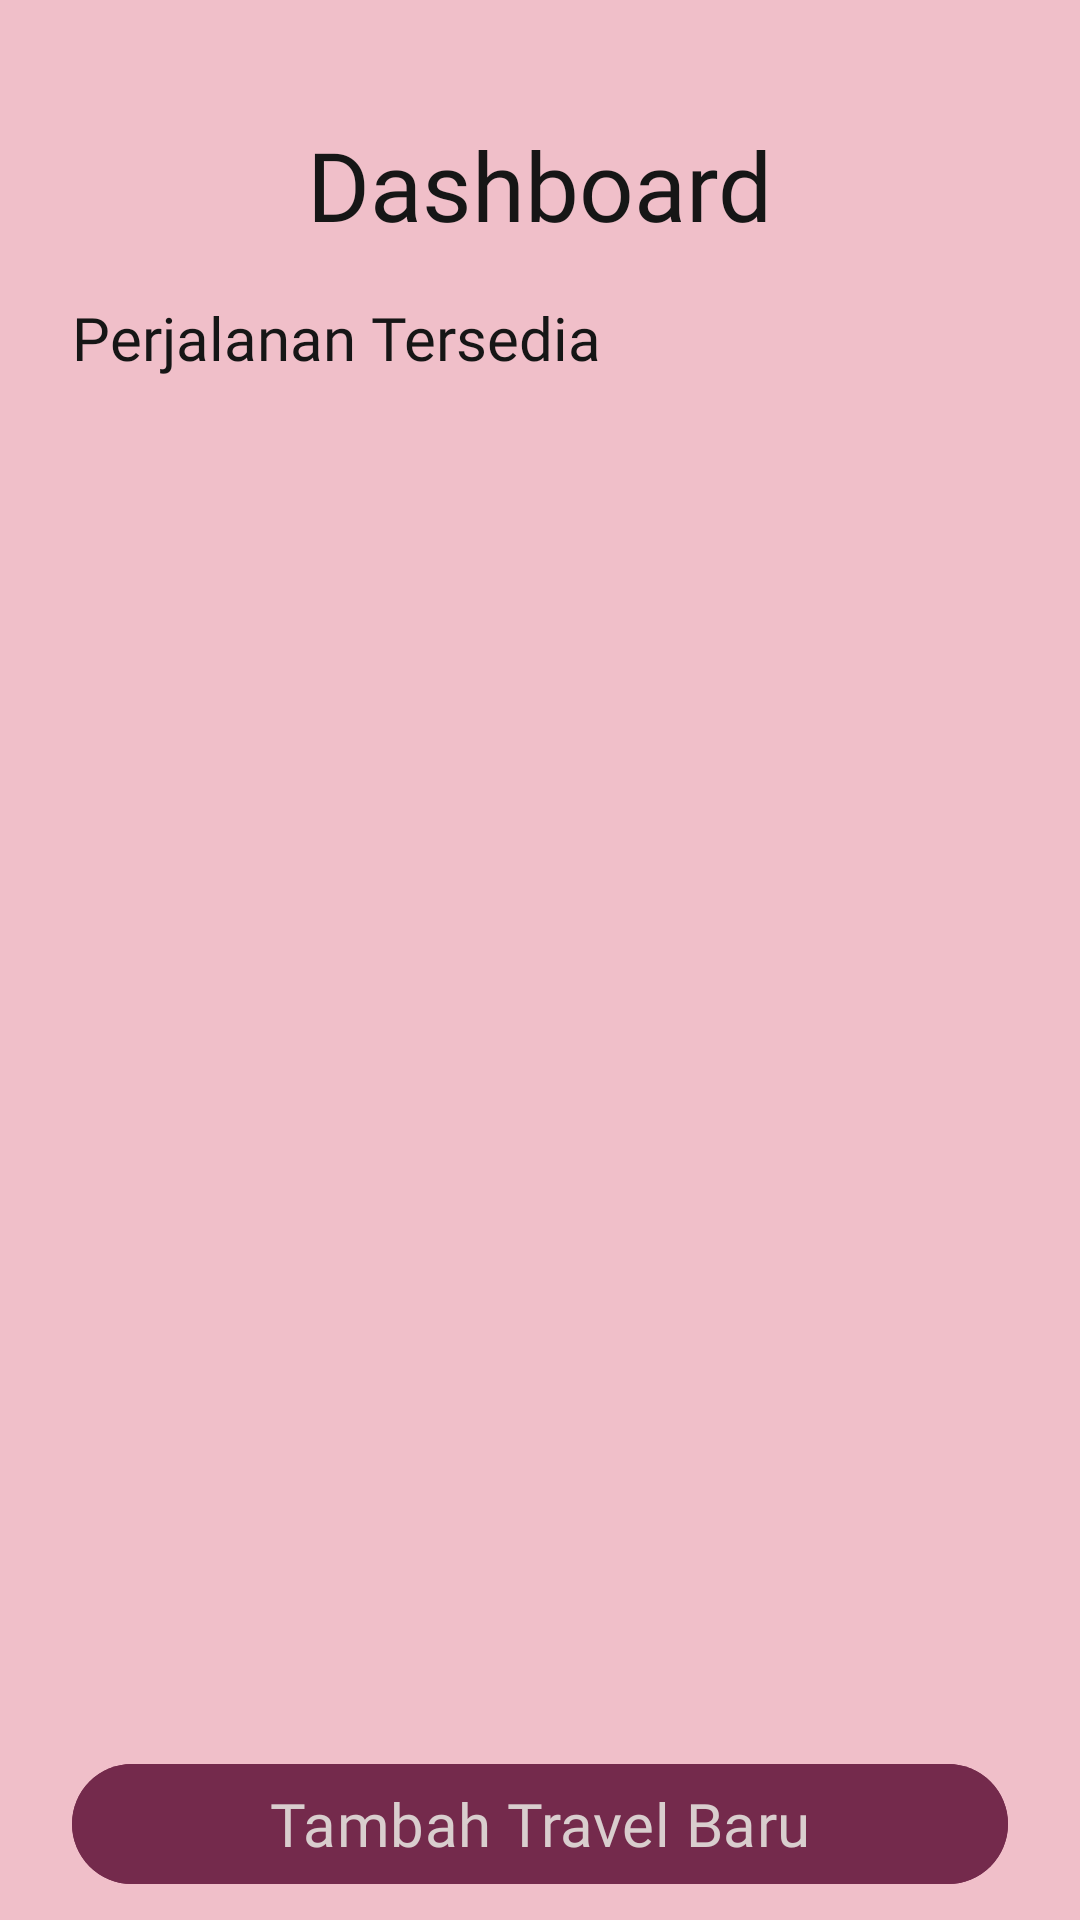

The Android layout XML behind this screen, and the referenced resources:
<!-- AndroidManifest.xml: application theme Theme.UAS_TravelApp -->
<!-- res/layout/fragment_home_admin.xml -->
<?xml version="1.0" encoding="utf-8"?>
<androidx.constraintlayout.widget.ConstraintLayout xmlns:android="http://schemas.android.com/apk/res/android"
    xmlns:tools="http://schemas.android.com/tools"
    xmlns:app="http://schemas.android.com/apk/res-auto"
    android:layout_width="match_parent"
    android:layout_height="match_parent"
    tools:context=".Fragment.HomeAdminFragment"
    android:paddingHorizontal="24dp"
    android:paddingTop="24dp"
    android:background="@color/kawaii">

    <TextView
        android:id="@+id/txt_dashboard_title"
        android:layout_width="wrap_content"
        android:layout_height="wrap_content"
        android:text="Dashboard"
        android:textSize="32sp"
        android:textColor="@color/huntergreen"
        android:fontFamily="@font/poppins_semibold"
        app:layout_constraintStart_toStartOf="parent"
        app:layout_constraintEnd_toEndOf="parent"
        app:layout_constraintTop_toTopOf="parent"
        android:layout_marginTop="16dp" />

    <TextView
        android:id="@+id/txt_trip_plan"
        android:layout_width="wrap_content"
        android:layout_height="wrap_content"
        android:text="Perjalanan Tersedia"
        android:fontFamily="@font/poppins_semibold"
        android:textSize="20sp"
        android:textColor="@color/huntergreen"
        app:layout_constraintTop_toBottomOf="@id/txt_dashboard_title"
        app:layout_constraintStart_toStartOf="parent"
        android:layout_marginVertical="16dp" />

    <androidx.recyclerview.widget.RecyclerView
        android:id="@+id/rv_content"
        android:layout_width="match_parent"
        android:layout_height="0dp"
        app:layout_constraintTop_toBottomOf="@id/txt_trip_plan"
        app:layout_constraintBottom_toTopOf="@id/btn_add"
        tools:listitem="@layout/travel_edit_card"
        android:layout_marginBottom="8dp" />

    <com.google.android.material.button.MaterialButton
        android:id="@+id/btn_add"
        android:layout_width="match_parent"
        android:layout_height="wrap_content"
        android:backgroundTint="@color/finn"
        android:text="Tambah Travel Baru"
        android:textSize="20sp"
        android:fontFamily="@font/poppins_semibold"
        android:textColor="@color/timberwolf"
        app:layout_constraintBottom_toBottomOf="parent"
        android:layout_marginVertical="8dp"/>

</androidx.constraintlayout.widget.ConstraintLayout>
<!-- res/layout/travel_edit_card.xml (included above) -->
<?xml version="1.0" encoding="utf-8"?>
<LinearLayout xmlns:android="http://schemas.android.com/apk/res/android"
    android:layout_width="match_parent"
    android:layout_height="wrap_content"
    android:orientation="vertical"
    android:layout_marginHorizontal="2dp"
    android:layout_marginVertical="4dp"
    android:paddingVertical="8dp"
    android:paddingHorizontal="16dp"
    android:background="@drawable/card_rounded"
    android:backgroundTint="@color/huntergreen">

    <TextView
        android:id="@+id/txt_title"
        android:layout_width="wrap_content"
        android:layout_height="wrap_content"
        android:text="Bla bla bla"
        android:textSize="20sp"
        android:fontFamily="@font/poppins_semibold"
        android:textColor="@color/kawaii"/>

    <LinearLayout
        android:layout_width="match_parent"
        android:layout_height="wrap_content"
        android:orientation="horizontal"
        android:gravity="start"
        android:background="@color/finn">

        <TextView
            android:layout_width="0dp"
            android:layout_height="wrap_content"
            android:layout_weight="1"
            android:paddingHorizontal="5dp"
            android:text="Asal"
            android:textSize="16sp"
            android:fontFamily="@font/poppins_semibold"
            android:textColor="@color/kawaii"/>

        <TextView
            android:id="@+id/txt_asal"
            android:layout_width="0dp"
            android:layout_height="wrap_content"
            android:layout_weight="4"
            android:text=": x"
            android:textSize="16sp"
            android:fontFamily="@font/poppins"
            android:textColor="@color/kawaii"/>

    </LinearLayout>
    <LinearLayout
        android:layout_width="match_parent"
        android:layout_height="wrap_content"
        android:orientation="horizontal"
        android:gravity="start"
        android:background="@color/timberwolf">

        <TextView
            android:layout_width="0dp"
            android:layout_height="wrap_content"
            android:layout_weight="1"
            android:paddingHorizontal="5dp"
            android:text="Tujuan"
            android:textSize="16sp"
            android:fontFamily="@font/poppins_semibold"
            android:textColor="@color/huntergreen"/>

        <TextView
            android:id="@+id/txt_tujuan"
            android:layout_width="0dp"
            android:layout_height="wrap_content"
            android:layout_weight="4"
            android:text=": y"
            android:textSize="16sp"
            android:fontFamily="@font/poppins"
            android:textColor="@color/huntergreen"/>

    </LinearLayout>
    <LinearLayout
        android:layout_width="match_parent"
        android:layout_height="wrap_content"
        android:orientation="horizontal"
        android:gravity="start"
        android:background="@color/finn">

        <TextView
            android:layout_width="0dp"
            android:layout_height="wrap_content"
            android:layout_weight="1"
            android:paddingHorizontal="5dp"
            android:text="Harga"
            android:textSize="16sp"
            android:fontFamily="@font/poppins_semibold"
            android:textColor="@color/kawaii"/>

        <TextView
            android:id="@+id/txt_harga"
            android:layout_width="0dp"
            android:layout_height="wrap_content"
            android:layout_weight="4"
            android:text=": z"
            android:textSize="16sp"
            android:fontFamily="@font/poppins"
            android:textColor="@color/kawaii"/>

    </LinearLayout>
    <Button
        android:id="@+id/btn_edit"
        android:layout_width="wrap_content"
        android:layout_height="wrap_content"
        android:fontFamily="@font/poppins_semibold"
        android:backgroundTint="@color/vinrouge"
        android:paddingHorizontal="16dp"
        android:textSize="15sp"
        android:textAllCaps="false"
        android:text="Edit Informasi Travel"
        android:textColor="@color/timberwolf"
        android:layout_gravity="end" />

</LinearLayout>
<!-- resources referenced by this layout -->
<resources>
  <color name="finn">#742A4C</color>
  <color name="huntergreen">#161616</color>
  <color name="kawaii">#F0BFC9</color>
  <color name="timberwolf">#D9CECE</color>
  <color name="vinrouge">#994C68</color>
  <!-- drawable card_rounded (drawable) -->
  <?xml version="1.0" encoding="utf-8"?>
  <shape xmlns:android="http://schemas.android.com/apk/res/android">
      <solid android:color="@color/timberwolf"/>
      <corners android:radius="10dp"/>
      <stroke android:color="@color/finn" android:width="1dp"/>
  </shape>
  <style name="Theme.UAS_TravelApp" parent="Base.Theme.UAS_TravelApp" />
  <style name="Base.Theme.UAS_TravelApp" parent="Theme.Material3.DayNight.NoActionBar">
          
          
      </style>
</resources>
